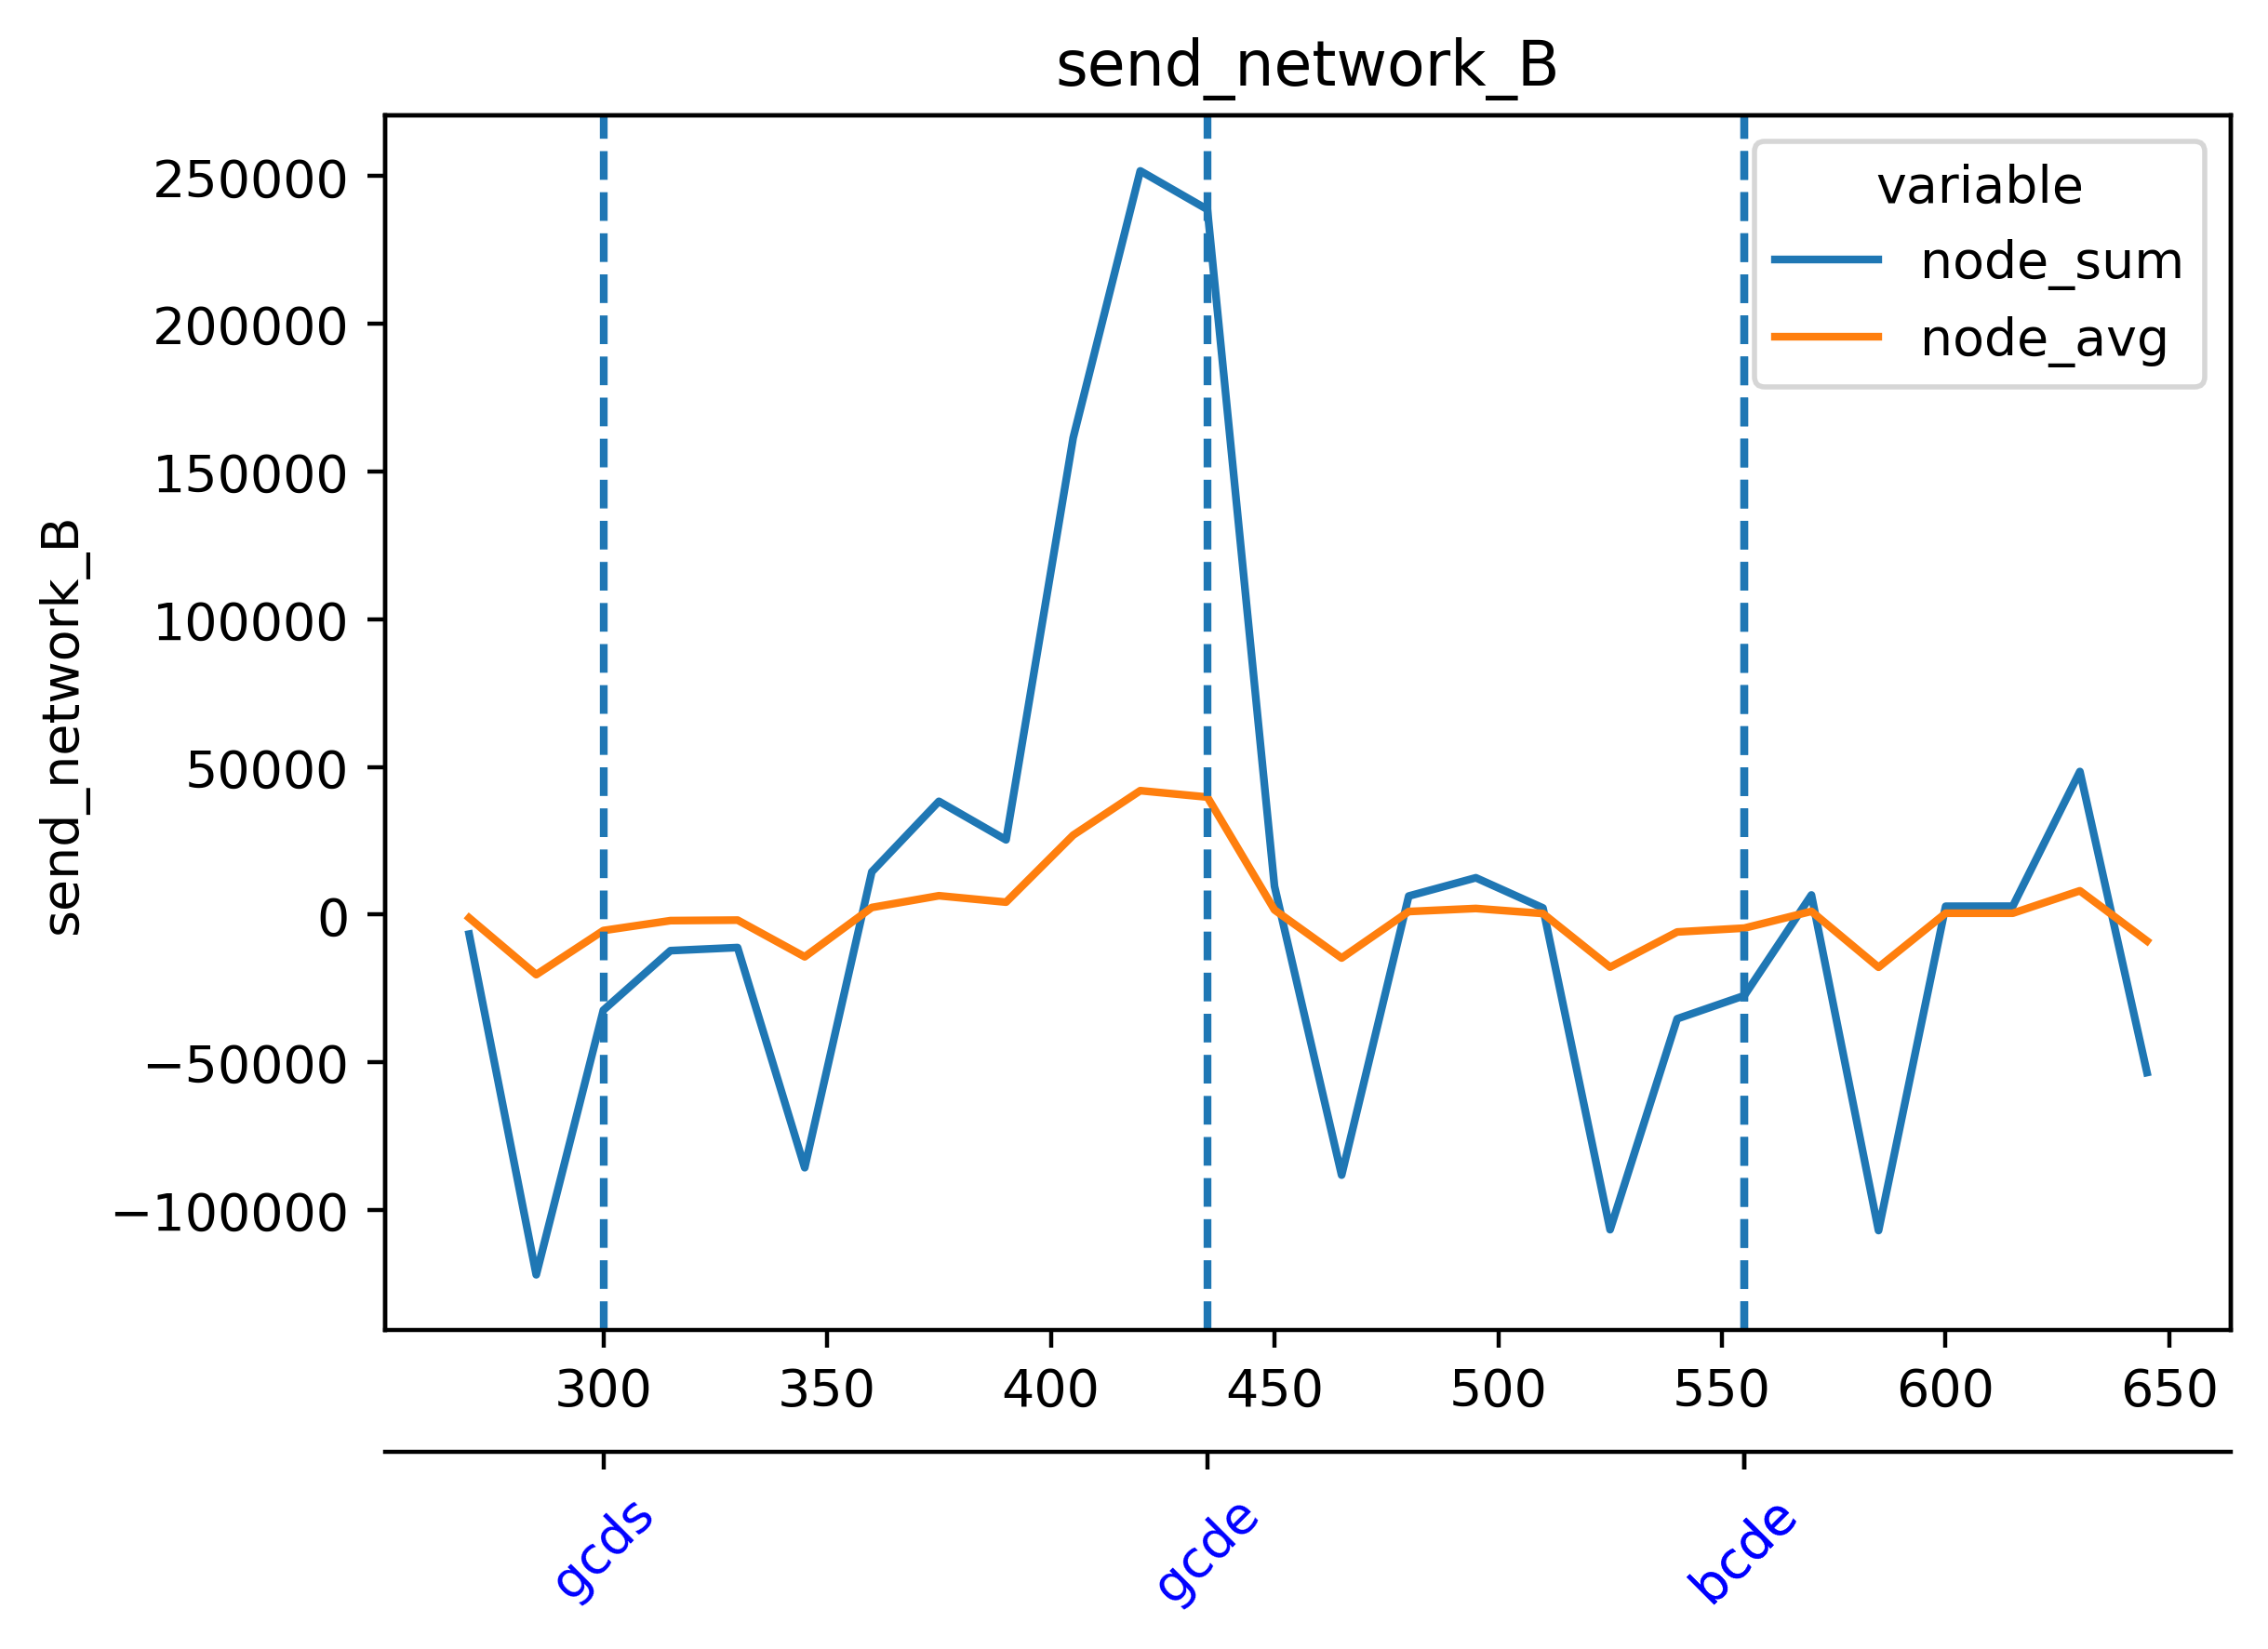

Source data for this figure (header and first rows):
timestamp, beacon-metrics-gazer--9d316b6e9aa74b7299…, cadvisor, cl-1-prysm-geth--41ea38c7ab484187aea4c00…, cl-2-prysm-geth--d4c7c550a22a4d72b6264e3…, cl-3-prysm-geth--5fa5e7027a8b48fe88a976b…, cl-4-prysm-geth--bf9b7cede1f74f37acb6b8f…, cl-5-prysm-geth--dadda985c88241988107c85…, dora--ae41b9d83a724f4b8ced839ed55c3b18, el-1-geth-prysm--5edb3644f0d74ccb9237f94…, el-2-geth-prysm--28409563920c4702898404d…, el-3-geth-prysm--34913541bf98469ea24f3b2…, el-4-geth-prysm--4d2adf113d5c415e8650d95…, el-5-geth-prysm--c69e01da5b54418399a3651…, el-forkmon--d48c4eced8d1413ebd8bea77b230…, ethereum-metrics-exporter-1-prysm-geth--…, ethereum-metrics-exporter-2-prysm-geth--…, ethereum-metrics-exporter-3-prysm-geth--…, ethereum-metrics-exporter-4-prysm-geth--…, ethereum-metrics-exporter-5-prysm-geth--…, grafana--ad5738e121764c40a3c41014f1ef263…, helpers-grafana-1, kurtosis-api--5eb1669ce9fd4d51b8babb50c0…, kurtosis-engine--c86de4a013f447ea8b744e4…
1716903809, 13.48, 51647, 65644, 66241, 67531, 69316, 67198, 153.3, 19529, 17089, 14465, 16620, 16913, 3377, 828.5, 841.9, 845.5, 847.6, 914.4, 0.0, 0.0, 0.0, 0.0
1716903824, 13.08, 50648, 68287, 67987, 67359, 68582, 67854, 154, 21275, 17942, 15593, 16603, 17066, 4299, 857.9, 839.1, 843.3, 862.9, 921, 3.869, 0.0, 1.495, 0.0
1716903839, 85.52, 53038, 131209, 68248, 70370, 70561, 131703, 214.5, 20704, 18804, 17017, 16106, 16133, 3632, 862.6, 860.2, 871, 858.4, 853.5, 4.026, 0.0, 1.557, 0.0
1716903854, 137.8, 54702, 120747, 59960, 59533, 60918, 123188, 237.2, 22131, 19090, 16329, 16372, 16134, 3984, 879, 864.4, 876.8, 883.1, 852.7, 19596, 0.0, 1.532, 0.0
1716903869, 203.7, 54256, 135039, 66827, 69841, 69405, 133458, 239, 21513, 19174, 17511, 17688, 17511, 4329, 872.4, 867.4, 879.5, 870.6, 779.8, 20077, 0.0, 0.0, 1.461
1716903884, 177.1, 52905, 72077, 68179, 66799, 69962, 68344, 151.5, 21794, 17517, 18326, 18878, 17535, 4460, 889.3, 878.6, 862.8, 867.4, 894, 220999, 0.0, 0.0, 1.453
1716903899, 177.2, 50919, 72667, 68967, 68156, 70617, 72366, 127.4, 20684, 17589, 18536, 18350, 19940, 4542, 877.2, 898.8, 857.4, 853, 876.5, 230160, 0.0, 0.0, 1.557
1716903914, 178, 52361, 58506, 58750, 57277, 59573, 61360, 157.2, 19681, 19355, 15174, 16781, 19056, 4873, 854.1, 901, 859.6, 842.7, 853.4, 227763, 0.0, 1.534, 0.0
1716903929, 174.3, 52363, 65568, 66533, 68966, 66241, 70527, 160.3, 19524, 21091, 16585, 17022, 18046, 4882, 830.7, 848.8, 857.9, 834.5, 739.6, 8218, 0.0, 1.587, 50.39
1716903944, 176.5, 54607, 68106, 69387, 70649, 65887, 68290, 155.7, 20610, 21339, 15404, 18220, 16600, 5181, 844.8, 876.3, 862.4, 852, 737.5, 82.15, 0.0, 1.541, 1.505
1716903959, 171.6, 53976, 69539, 72078, 71268, 68243, 70332, 125.9, 20691, 20965, 19900, 19768, 18079, 5277, 866.7, 859.6, 888.9, 836.2, 938.8, 1484, 0.0, 68.82, 2.286
1716903974, 173.5, 53482, 58414, 62178, 57821, 57334, 59936, 150.6, 19278, 20000, 18170, 21179, 19351, 5678, 860.6, 877.2, 883, 854.6, 953.6, 1515, 0.0, 66.6, 3.034
1716903989, 178.5, 51035, 68104, 69119, 68418, 65528, 68108, 155, 18399, 18806, 21052, 19484, 21592, 6121, 828.5, 838, 876.5, 839.8, 912.8, 1502, 0.0, 70.77, 4.937
1716904004, 172.6, 53235, 70732, 71079, 71680, 68811, 70893, 158.5, 20035, 18120, 19787, 19038, 19219, 5986, 852.9, 884.1, 856.8, 876.4, 810.9, 80.94, 0.0, 3.026, 4.853
1716904019, 177, 52070, 72888, 72435, 71250, 68792, 70152, 129.3, 21451, 17786, 20066, 18096, 18311, 6111, 839.6, 857.1, 860.2, 855.9, 801.5, 1528, 0.0, 7.019, 4.528
1716904034, 173.6, 53689, 61193, 60102, 59363, 60812, 60011, 158.5, 21299, 20606, 18842, 19123, 15970, 5823, 883, 877.2, 849.8, 849.5, 862.3, 1536, 46.76, 3.993, 1.137
1716904049, 181.8, 51103, 68635, 66695, 65691, 69064, 68274, 156.8, 21307, 20088, 18815, 18396, 18388, 6746, 862, 829.8, 866.2, 854.1, 962.9, 1597, 45.45, 4.047, 0.0
1716904064, 176.1, 53215, 68529, 70710, 67409, 68514, 72513, 163.3, 21750, 20287, 19952, 19015, 19186, 6743, 892, 891.2, 854.8, 857.1, 978.1, 72.65, 48.52, 0.0, 0.0
1716904079, 175.6, 52140, 69660, 72263, 67536, 68379, 72876, 129.3, 20107, 17500, 19895, 18643, 19549, 6991, 870.2, 849.8, 860.2, 858.6, 891.1, 1706, 4.185, 0.0, 0.0
1716904094, 172.9, 52927, 60977, 61123, 58190, 56337, 59988, 159, 20383, 18431, 18909, 18385, 17820, 6557, 853.7, 857.9, 857.9, 848, 862.9, 1673, 8.416, 0.0, 0.0
1716904109, 180, 53313, 69069, 67635, 68503, 67495, 68007, 158.4, 19159, 19026, 17606, 20225, 16709, 7490, 851.9, 825.6, 856.1, 859.8, 856.2, 1696, 4.34, 0.0, 0.0
1716904124, 175.9, 52367, 68352, 66976, 72380, 69346, 67800, 160.1, 21857, 19744, 18884, 21369, 17451, 7689, 872.6, 883.9, 862.2, 874.7, 873.4, 69.49, 13.67, 0.0, 0.0
1716904139, 176.7, 52498, 67229, 67875, 72085, 67127, 70930, 134.4, 20668, 17204, 19922, 21593, 19295, 6740, 865.3, 859.2, 866.5, 841.9, 878.6, 1741, 9.288, 0.0, 0.0
1716904154, 173, 51354, 61598, 59493, 61652, 58557, 62163, 158.9, 23694, 19769, 18666, 22039, 20248, 8050, 869.8, 849.7, 892.5, 863.5, 801.2, 1696, 9.014, 0.0, 0.0
1716904169, 174.3, 54246, 71113, 71362, 68381, 69119, 73599, 160.5, 23023, 21781, 16205, 21858, 19657, 7893, 857.7, 822.3, 876.4, 824.8, 872.2, 1763, 0.0, 0.0, 0.0
1716904184, 177, 53818, 70859, 73515, 73528, 73582, 71936, 157.8, 26552, 23220, 14516, 21289, 19955, 8289, 873.8, 868.6, 904.3, 848.3, 789.2, 71.37, 0.0, 0.0, 0.0
1716904199, 177.3, 52878, 66837, 72021, 76270, 71108, 71737, 130.3, 24359, 21839, 19758, 18548, 19432, 7716, 850, 866.7, 882.2, 825.6, 948.9, 1907, 0.0, 0.0, 0.0
1716904214, 232.1, 51959, 182568, 57816, 63718, 58527, 60033, 248.5, 25568, 20763, 20572, 18404, 21188, 8623, 844.3, 860.5, 884.4, 878.5, 958.4, 1873, 0.0, 0.0, 0.0
1716904229, 227.1, 53048, 195036, 64729, 70156, 66360, 68709, 244.5, 26402, 20125, 20202, 19564, 20805, 8756, 859.1, 827.8, 882.8, 892.9, 885.2, 1927, 0.0, 0.0, 0.0
1716904244, 230.1, 53203, 193196, 62754, 67150, 66055, 68025, 241.2, 28350, 19911, 18940, 20118, 21791, 7534, 882.3, 840.9, 862.5, 898.2, 805.8, 69.81, 0.0, 0.0, 0.0
1716904259, 175, 52614, 69890, 67835, 71963, 65428, 68657, 126.1, 28995, 20027, 17576, 21401, 21817, 8935, 880, 825.9, 901.4, 830.8, 881.6, 1909, 0.0, 0.0, 0.0
1716904274, 175.3, 51412, 57383, 57570, 59602, 56471, 59632, 154.3, 26329, 22293, 20457, 24243, 22725, 9340, 879.9, 844.4, 870.6, 846.6, 954.5, 1919, 0.0, 0.0, 0.0
1716904289, 171, 52592, 66224, 69153, 68578, 66529, 69654, 155.1, 26346, 21144, 18133, 24304, 22918, 9874, 842, 843.1, 887.3, 831.1, 941.7, 1985, 0.0, 0.0, 0.0
1716904304, 176.4, 52531, 66607, 71577, 66180, 70578, 70133, 153, 24472, 21815, 18656, 24258, 22441, 7961, 876.7, 865, 867, 876.1, 875.9, 102.7, 0.0, 1.558, 0.0
1716904319, 176.3, 52641, 65767, 71404, 69500, 70201, 69098, 121.9, 24596, 18445, 17509, 22881, 21995, 8991, 827.2, 877.5, 841.9, 866.7, 862, 2060, 0.0, 1.571, 0.0
1716904334, 179.4, 52275, 55576, 59772, 59284, 62285, 56864, 154.6, 22857, 20360, 16029, 23169, 21466, 10184, 850.6, 866.6, 871.7, 885.6, 861.9, 2101, 0.0, 1.531, 0.0
1716904349, 175, 53256, 63785, 66370, 66644, 70802, 64273, 149.6, 23347, 17484, 16210, 22281, 20828, 10349, 802.1, 872.2, 847.7, 879.6, 765.6, 2041, 0.0, 0.0, 0.0
1716904364, 175.3, 53084, 65070, 71229, 64359, 69786, 64691, 153.4, 24037, 19304, 14997, 20534, 22085, 9348, 845.3, 896.7, 856.1, 864.3, 757.1, 77.96, 0.0, 0.0, 0.0
1716904379, 172.3, 53715, 66972, 72687, 64679, 69809, 69621, 118.4, 24838, 19227, 20722, 20778, 23674, 9961, 791.4, 895.5, 823.6, 843.7, 854.1, 2106, 0.0, 0.0, 1.453
1716904394, 175.2, 52038, 55587, 61024, 55466, 56449, 58193, 151, 23334, 21465, 20318, 21263, 24563, 11125, 839.7, 886.4, 831, 860.3, 923.3, 2149, 0.0, 0.0, 1.58
1716904409, 174.4, 52378, 66730, 67763, 66389, 67255, 70524, 148.1, 23475, 22088, 23043, 21127, 22751, 11018, 820.3, 847.9, 832.8, 865.7, 883.1, 2150, 0.0, 0.0, 1.404
1716904424, 175.9, 52902, 67620, 70798, 69320, 70456, 67813, 146.5, 23047, 20857, 18502, 21040, 22105, 9577, 903.8, 890.6, 869.6, 891.5, 791.4, 81.24, 0.0, 0.0, 0.0
1716904439, 174.3, 53648, 70776, 72383, 73398, 70920, 72368, 119.3, 27082, 21400, 22023, 21203, 21758, 9195, 860.6, 870.2, 890.9, 860.8, 880.7, 2250, 0.0, 0.0, 0.0
1716904454, 176.4, 53475, 60145, 63330, 62919, 61502, 59254, 146.6, 27239, 22621, 20826, 23279, 22736, 11802, 898.4, 867.3, 897.7, 880.9, 948, 2284, 0.0, 0.0, 0.0
